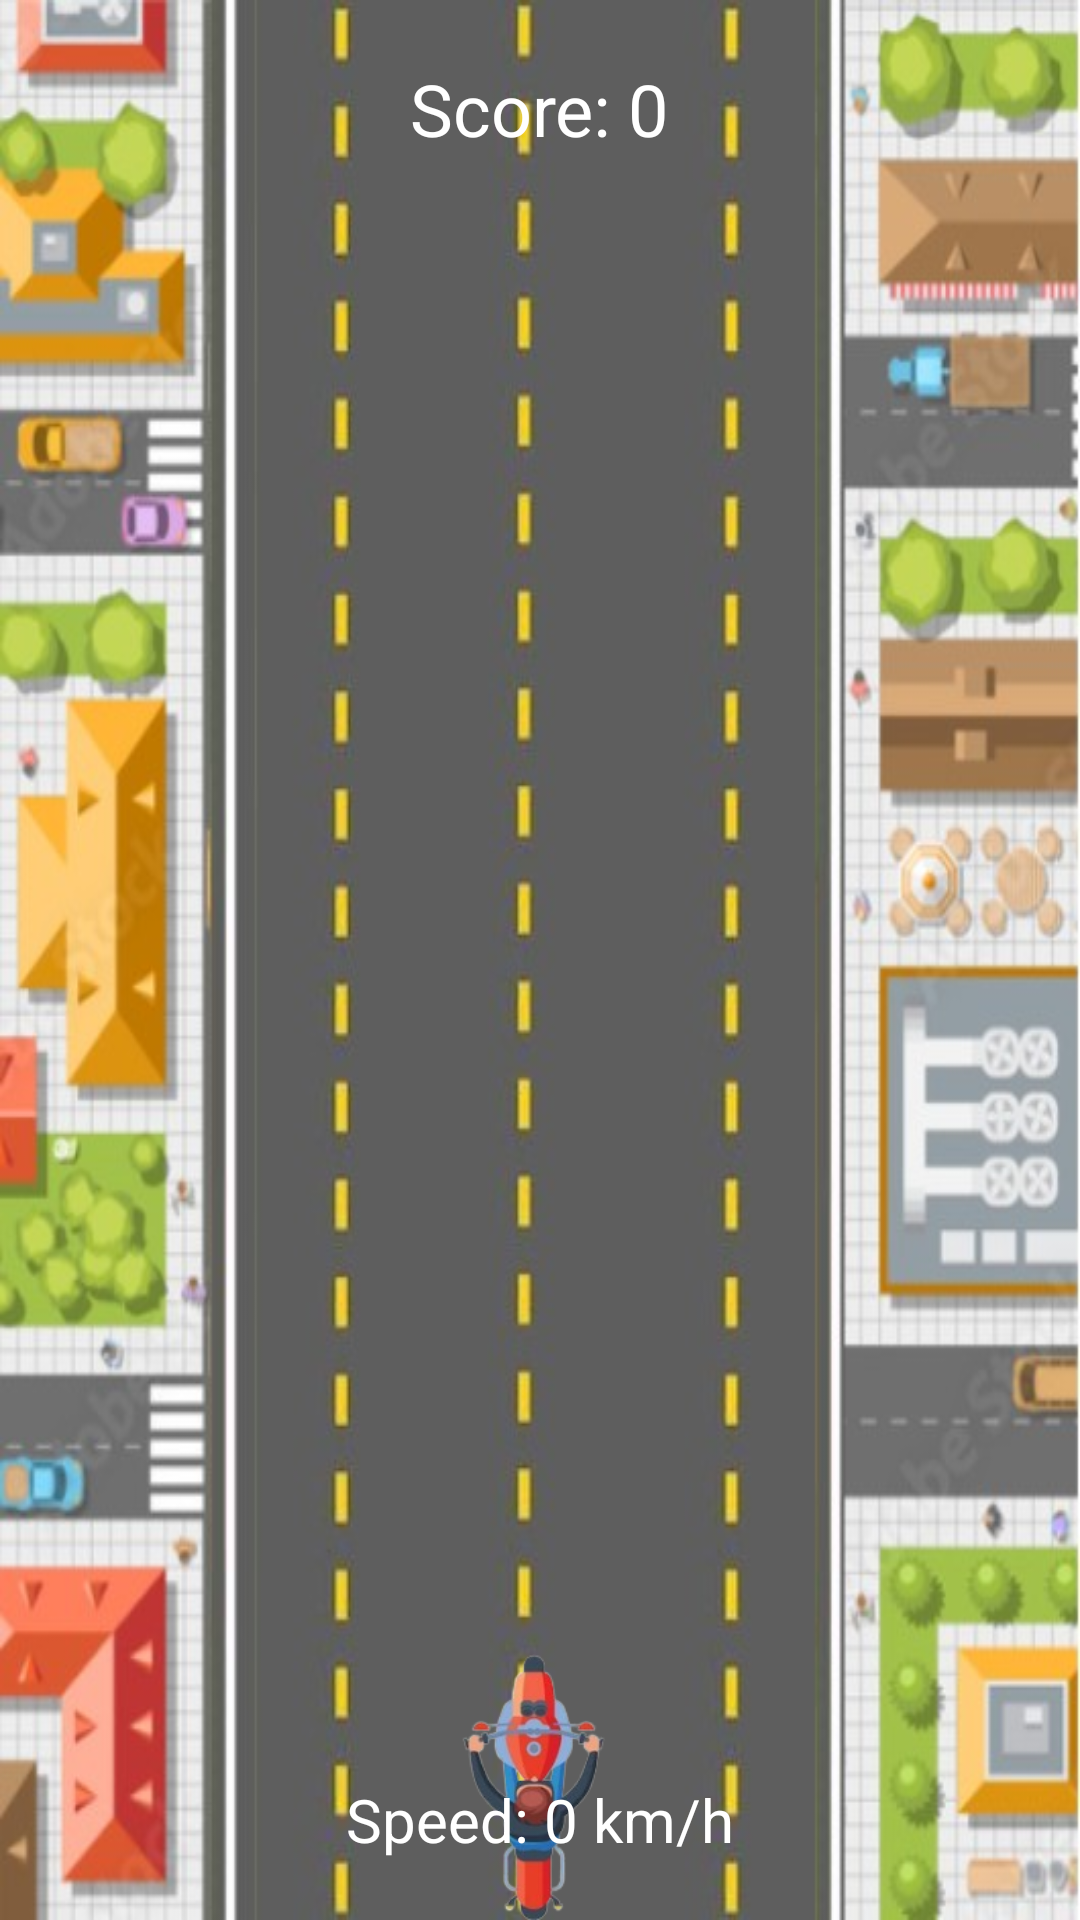

Here is an Android app screen rendered from its layout file. Give the layout XML and the strings, colors and styles it references.
<!-- AndroidManifest.xml: application theme Theme.Motorbikegame -->
<!-- res/layout/activity_main.xml -->
<RelativeLayout
    xmlns:android="http://schemas.android.com/apk/res/android"
    android:id="@+id/rootLayout"
    android:layout_width="match_parent"
    android:layout_height="match_parent">

    
    <ImageView
        android:id="@+id/roadBackground1"
        android:layout_width="match_parent"
        android:layout_height="match_parent"
        android:scaleType="fitXY"
        android:src="@drawable/road1" />

    <ImageView
        android:id="@+id/roadBackground2"
        android:layout_width="match_parent"
        android:layout_height="match_parent"
        android:scaleType="fitXY"
        android:src="@drawable/road1" />

    <ImageView
        android:id="@+id/playerBike"
        android:layout_width="60dp"
        android:layout_height="90dp"
        android:layout_alignParentBottom="true"
        android:layout_centerHorizontal="true"
        android:src="@drawable/redbike" />

    <TextView
        android:id="@+id/scoreText"
        android:layout_width="wrap_content"
        android:layout_height="wrap_content"
        android:layout_alignParentTop="true"
        android:layout_centerHorizontal="true"
        android:layout_marginTop="20dp"
        android:text="Score: 0"
        android:textColor="@android:color/white"
        android:textSize="24sp" />

    <Button
        android:id="@+id/restartButton"
        android:layout_width="wrap_content"
        android:layout_height="wrap_content"
        android:layout_centerInParent="true"
        android:background="@android:color/holo_red_light"
        android:text="Ana Menüye Dön"
        android:textColor="@android:color/white"
        android:visibility="gone" />

    <TextView
        android:id="@+id/speedText"
        android:layout_width="wrap_content"
        android:layout_height="wrap_content"
        android:layout_alignParentBottom="true"
        android:layout_centerHorizontal="true"
        android:layout_marginBottom="20dp"
        android:text="Speed: 0 km/h"
        android:textColor="@android:color/white"
        android:textSize="20sp" />

</RelativeLayout>
<!-- resources referenced by this layout -->
<resources>
  <!-- drawable redbike: png bitmap (drawable, 30260 bytes) -->
  <!-- drawable road1: jpg bitmap (drawable, 64755 bytes) -->
  <style name="Theme.Motorbikegame" parent="Base.Theme.Motorbikegame" />
  <style name="Base.Theme.Motorbikegame" parent="Theme.Material3.DayNight.NoActionBar">
          
          
      </style>
</resources>
